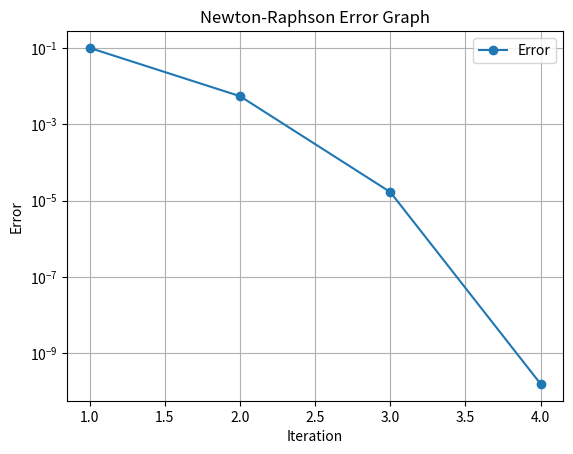
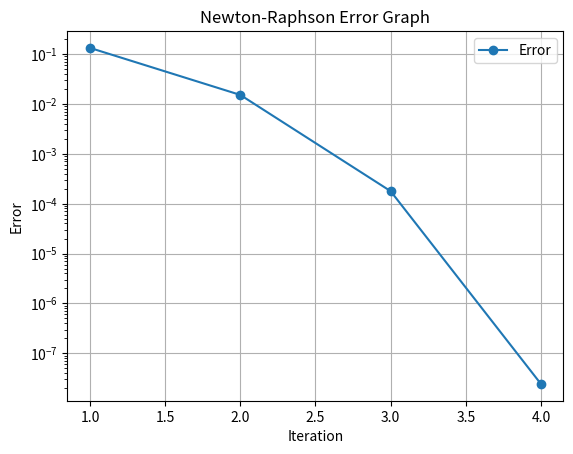

Here is the Python script that generated these plots, in order:
# Q2 (Long, Weeks 6&7). Write a Python program to find a real root of f(x) = x³ − 2x − 5 using the Newton-Raphson method with initial guess x₀ = 2 and tolerance 10⁻⁶. The program must take f and f′ as functions, stop if f′(x) = 0 with a message, print a table of  iteration number, xₙ, f(xₙ) and error, and stop at tolerance or after 50 iterations. Plot f(x) with the tangent lines of the first three iterations, and plot the error against the iteration number on a log scale. Run the same program for x·eˣ − 2 = 0 with x₀ = 1 and compare the number of iterations. 


import sympy as sp
import numpy as np
import matplotlib.pyplot as plt

x = sp.symbols('x')

def newton(f, x0):
    df = sp.diff(f, x)
    f = sp.lambdify(x, f, 'numpy')
    df = sp.lambdify(x, df, 'numpy')

    errors = []
    xn = x0

    print("\nn\t x_n\t\t Error")

    for n in range(1, 51):
        if df(xn) == 0:
            print("Derivative is zero")
            break

        xnew = xn - f(xn) / df(xn)
        error = abs(xnew - xn)

        print(n,"\t",round(xnew, 6),"\t\t",round(error, 8))
        errors.append(error)
        xn = xnew

        if error < 1e-6:
            break

    print("Root =", round(xn, 6))
    print("Iterations =", len(errors))

    # Error graph
    plt.plot(range(1, len(errors)+1), errors, 'o-',
             label="Error")
    plt.yscale('log')
    plt.xlabel("Iteration")
    plt.ylabel("Error")
    plt.title("Newton-Raphson Error Graph")
    plt.grid()
    plt.legend()
    plt.show()

    return len(errors)


# First equation
f1 = x**3 - 2*x - 5
n1 = newton(f1, 2)

# Second equation
f2 = x * sp.exp(x) - 2
n2 = newton(f2, 1)

print("Iteration comparison:", n1, n2)
